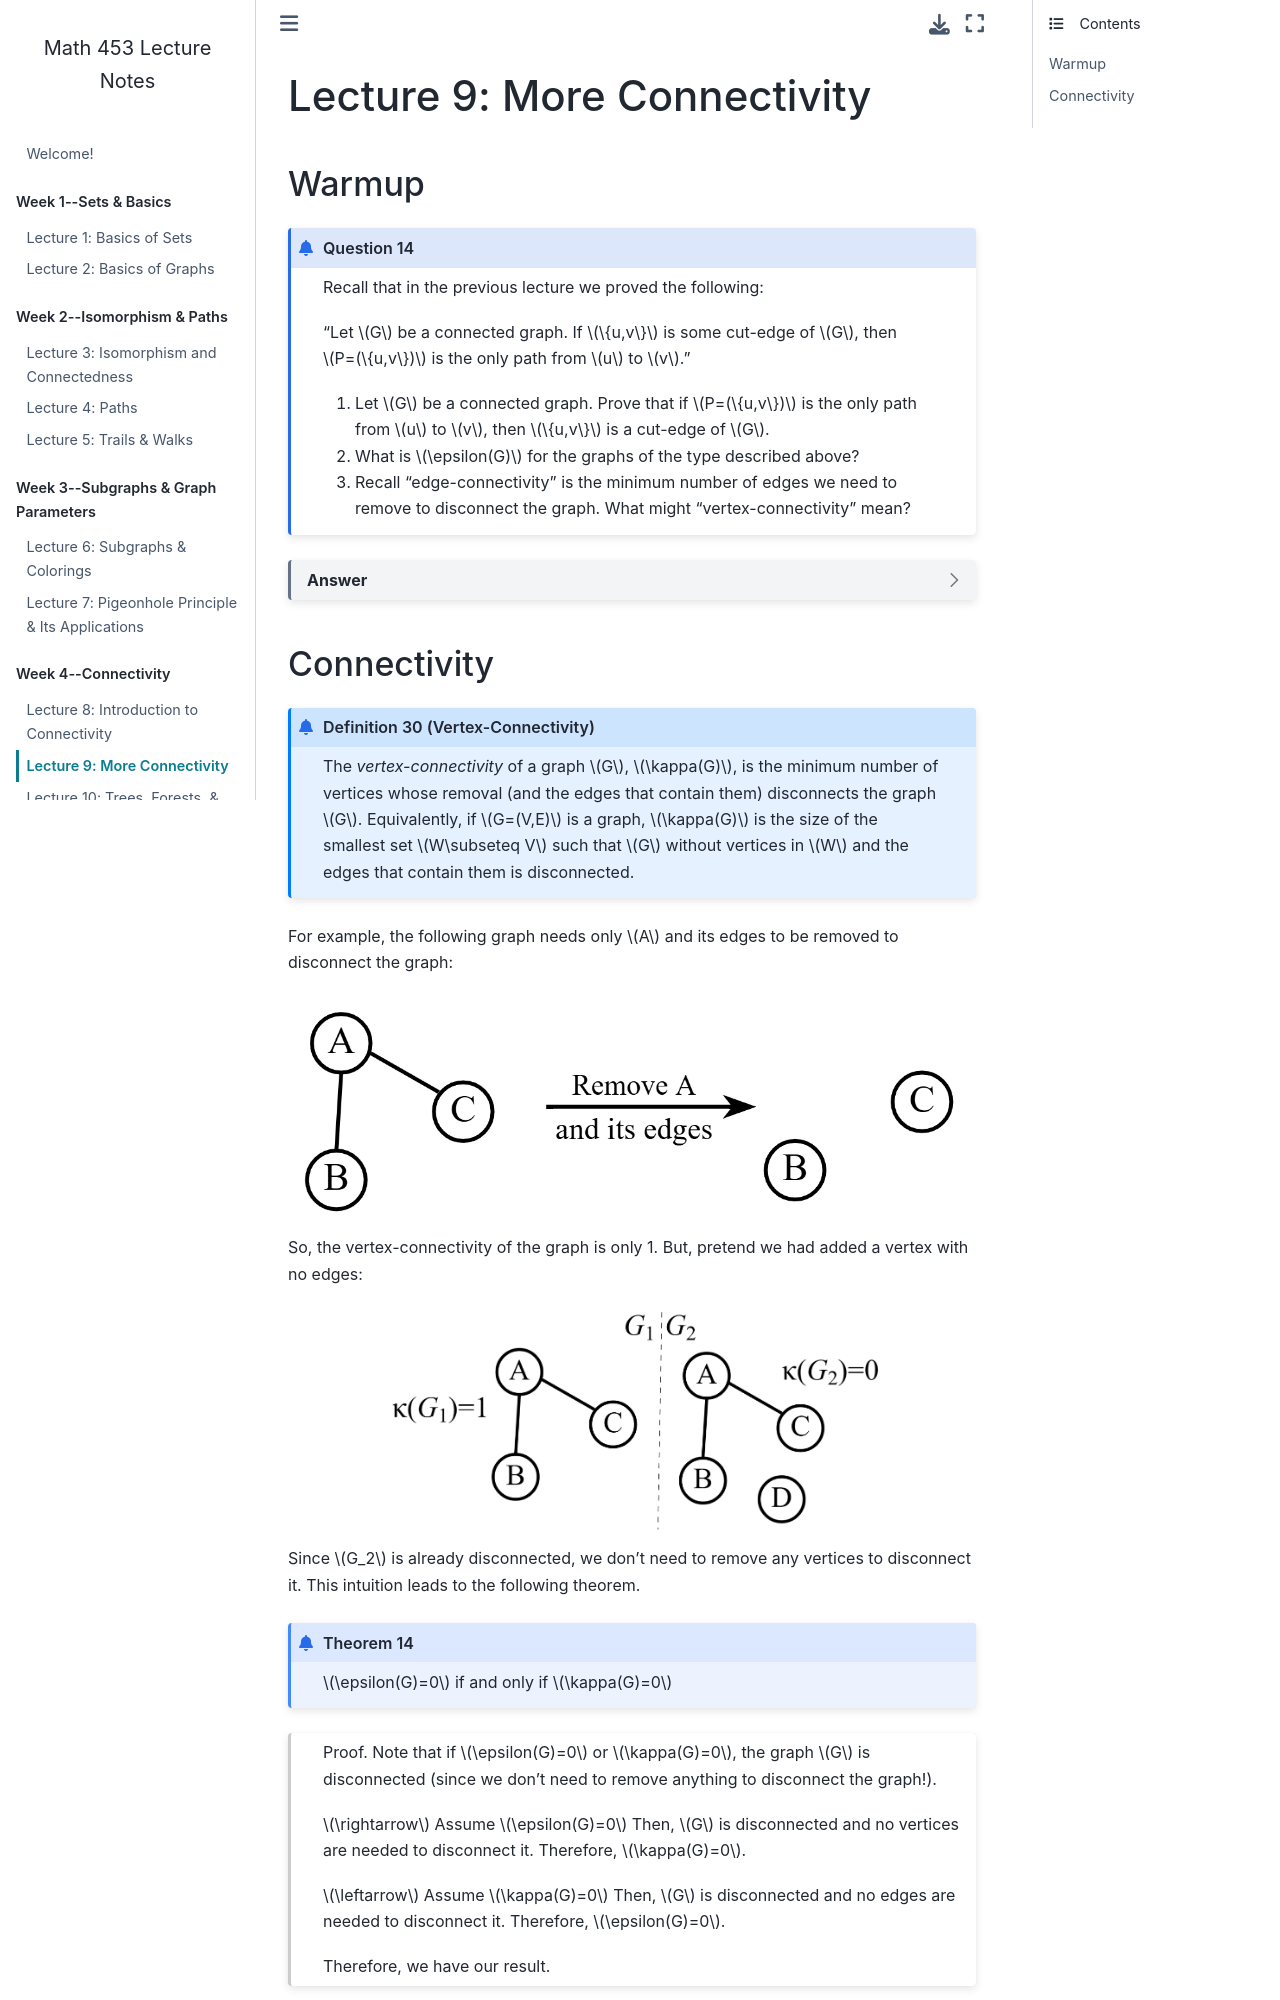

repository: garrett-kepler/graph-theory-lecture-notes · page: content/week4/w4d2.html · generator: jekyll

# Lecture 9: More Connectivity

### Warmup

````{prf:question}
Recall that in the previous lecture we proved the following:

"Let $G$ be a connected graph. If $\{u,v\}$ is some cut-edge of $G$, then $P=(\{u,v\})$ is the only path from $u$ to $v$."


1. Let $G$ be a connected graph. Prove that if $P=(\{u,v\})$ is the only path from $u$ to $v$, then $\{u,v\}$ is a cut-edge of $G$.

2. What is $\epsilon(G)$ for the graphs of the type described above?

3. Recall "edge-connectivity" is the minimum number of edges we need to remove to disconnect the graph. What might "vertex-connectivity" mean?
````

````{dropdown} Answer
:class: dropdown
1. Again, intuitively, we have only one edge that we'll remove to create a disconnected graph.

<img src="../photos/week4/w4d1.7.png" height=240px align=center>

We'll use this intuition to prove the result. One way to prove the result follows:

"Let $G$ be a connected graph. Assume $P=(\{u,v\})$ is the only path from $u$ to $v$. Consider removing $\{u,v\}$ to obtain $G-\{u,v\}$. Since we have removed the only path from $u$ to $v$, there is no path from $u$ to $v$ in $G-\{u,v\}$. So, $G-\{u,v\}$ is disconnected. Therefore, $\{u,v\}$ is a cut-edge."

This is a classic proof technique. Say we want to prove "A if and only B". What we might do is prove first that "If A, then B". Second, we prove "If B, then A". This means "A if and only B" holds. 

Since we did this, we know the following:

"Let $G$ be a connected graph. $\{u,v\}$ is some cut-edge of $G$ if and only if $P=(\{u,v\})$ is the only path from $u$ to $v$."

2. For a graph like above, what is $\epsilon(G)$? Well, we only need to remove a single edge to disconnect the graph. So, $\epsilon(G)=1$.

3. "Vertex-connectivity" might involve disconnecting a graph by removing vertices. This is what we'll discuss today.
````
